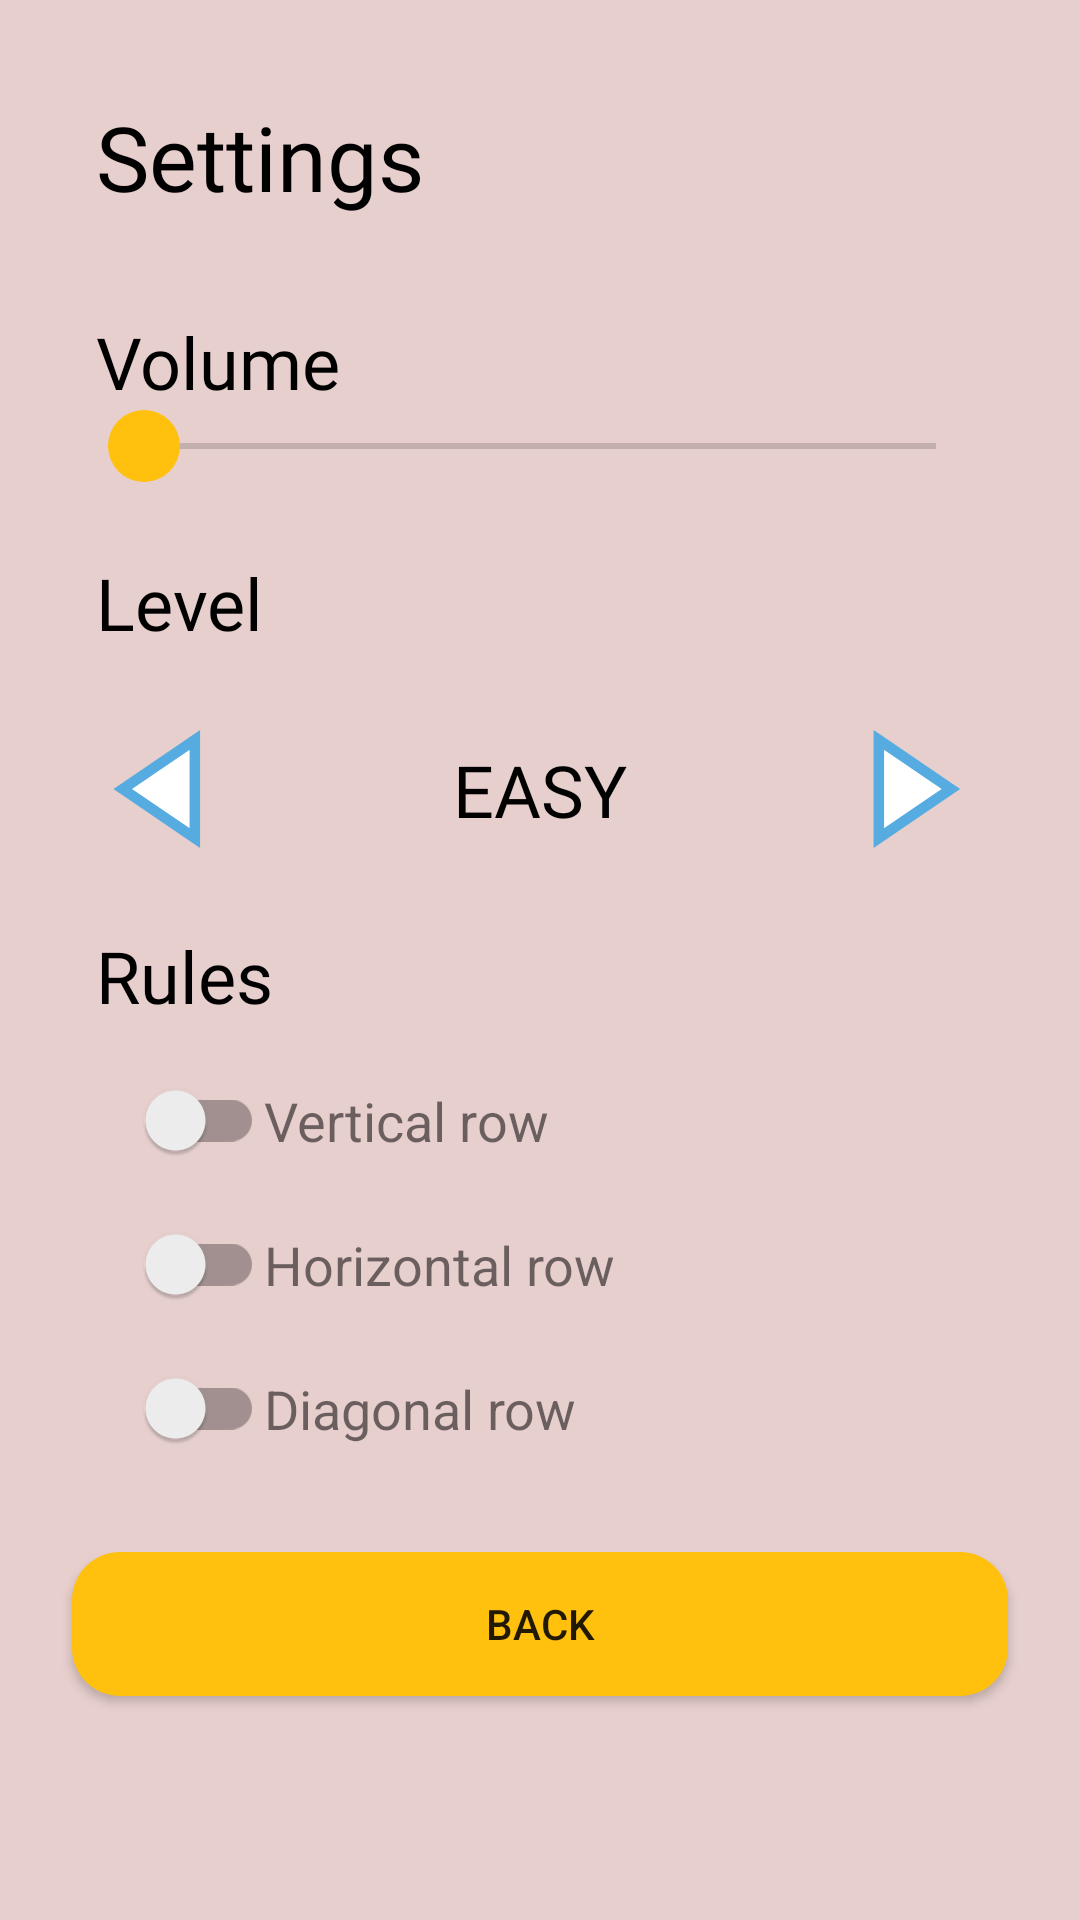

Reconstruct the res/layout file that produces this screen, plus the resources it refers to.
<!-- AndroidManifest.xml: application theme Theme.AppCompat.DayNight.NoActionBar -->
<!-- res/layout/activity_settings.xml -->
<?xml version="1.0" encoding="utf-8"?>
<ScrollView xmlns:android="http://schemas.android.com/apk/res/android"
    xmlns:app="http://schemas.android.com/apk/res-auto"
    xmlns:tools="http://schemas.android.com/tools"
    android:layout_width="match_parent"
    android:layout_height="match_parent"
    android:background="@color/background"
    tools:context=".SettingsActivity">

    <androidx.constraintlayout.widget.ConstraintLayout
        android:layout_width="match_parent"
        android:layout_height="wrap_content">

        <TextView
            android:id="@+id/textViewSettings"
            android:layout_width="match_parent"
            android:layout_height="wrap_content"
            android:layout_marginStart="32dp"
            android:layout_marginTop="32dp"
            android:fontFamily="@font/roboto"
            android:text="@string/settings"
            android:textColor="@color/black"
            android:textSize="30sp"
            app:layout_constraintStart_toStartOf="parent"
            app:layout_constraintTop_toTopOf="parent" />


        <TextView
            android:id="@+id/textViewVolume"
            android:layout_width="match_parent"
            android:layout_height="wrap_content"
            android:layout_marginStart="32dp"
            android:layout_marginTop="32dp"
            android:fontFamily="@font/roboto"
            android:text="@string/volume"
            android:textColor="@color/black"
            android:textSize="24sp"
            app:layout_constraintStart_toStartOf="parent"
            app:layout_constraintTop_toBottomOf="@+id/textViewSettings" />

        <SeekBar
            android:id="@+id/seekBar"
            android:layout_width="match_parent"
            android:layout_height="wrap_content"
            android:layout_marginStart="32dp"
            android:layout_marginEnd="32dp"
            android:splitTrack="false"
            android:thumb="@drawable/ic_thumb"
            app:layout_constraintEnd_toEndOf="parent"
            app:layout_constraintHorizontal_bias="0.0"
            app:layout_constraintStart_toStartOf="parent"
            app:layout_constraintTop_toBottomOf="@+id/textViewVolume" />

        <TextView
            android:id="@+id/textViewDifficult"
            android:layout_width="match_parent"
            android:layout_height="wrap_content"
            android:layout_marginStart="32dp"
            android:layout_marginTop="24dp"
            android:fontFamily="@font/roboto"
            android:text="@string/difficult"
            android:textColor="@color/black"
            android:textSize="24sp"
            app:layout_constraintTop_toBottomOf="@id/seekBar" />

        <ImageView
            android:id="@+id/next"
            android:layout_width="44dp"
            android:layout_height="44dp"
            android:layout_marginTop="24dp"
            android:layout_marginEnd="32dp"
            android:contentDescription="@null"
            android:src="@drawable/next"
            app:layout_constraintEnd_toEndOf="parent"
            app:layout_constraintHorizontal_bias="1.0"
            app:layout_constraintStart_toEndOf="@+id/textViewDifficult"
            app:layout_constraintTop_toBottomOf="@id/textViewDifficult"
            tools:layout_editor_absoluteY="337dp" />

        <ImageView
            android:id="@+id/previous"
            android:layout_width="44dp"
            android:layout_height="44dp"
            android:layout_marginStart="32dp"
            android:layout_marginTop="24dp"
            android:contentDescription="@null"
            android:src="@drawable/previous"
            app:layout_constraintEnd_toStartOf="@+id/textViewDifficult"
            app:layout_constraintHorizontal_bias="0.0"
            app:layout_constraintStart_toStartOf="parent"
            app:layout_constraintTop_toBottomOf="@id/textViewDifficult"
            tools:layout_editor_absoluteY="337dp" />

        <TextView
            android:id="@+id/infoLevel"
            android:layout_width="wrap_content"
            android:layout_height="wrap_content"
            android:layout_marginStart="32dp"
            android:layout_marginEnd="32dp"
            android:fontFamily="@font/roboto"
            android:text="@string/easy"
            android:textAllCaps="true"
            android:textColor="@color/black"
            android:textSize="24sp"
            app:layout_constraintBottom_toBottomOf="@+id/previous"
            app:layout_constraintEnd_toStartOf="@+id/next"
            app:layout_constraintHorizontal_bias="0.5"
            app:layout_constraintStart_toEndOf="@+id/previous"
            app:layout_constraintTop_toTopOf="@+id/previous" />

        <TextView
            android:id="@+id/textViewRules"
            android:layout_width="match_parent"
            android:layout_height="wrap_content"
            android:layout_marginStart="32dp"
            android:layout_marginTop="24dp"
            android:fontFamily="@font/roboto"
            android:text="@string/rules"
            android:textColor="@color/black"
            android:textSize="24sp"
            app:layout_constraintTop_toBottomOf="@id/previous" />

        <androidx.appcompat.widget.SwitchCompat
            android:layout_marginTop="8dp"
            android:id="@+id/switchVert"
            android:layout_width="wrap_content"
            android:layout_height="wrap_content"
            android:layout_marginStart="40dp"
            android:minWidth="48dp"
            android:minHeight="48dp"
            app:layout_constraintStart_toStartOf="parent"
            app:layout_constraintTop_toBottomOf="@id/textViewRules" />

        <androidx.appcompat.widget.SwitchCompat
            android:id="@+id/switchHor"
            android:layout_width="wrap_content"
            android:layout_height="wrap_content"
            android:layout_marginStart="40dp"
            android:minWidth="48dp"
            android:minHeight="48dp"
            app:layout_constraintStart_toStartOf="parent"
            app:layout_constraintTop_toBottomOf="@id/switchVert" />

        <androidx.appcompat.widget.SwitchCompat
            android:id="@+id/switchDia"
            android:layout_width="wrap_content"
            android:layout_height="wrap_content"
            android:layout_marginStart="40dp"
            android:minWidth="48dp"
            android:minHeight="48dp"
            app:layout_constraintStart_toStartOf="parent"
            app:layout_constraintTop_toBottomOf="@id/switchHor" />

        <TextView
            android:layout_width="wrap_content"
            android:layout_height="wrap_content"
            android:text="@string/vertical_row"
            android:textSize="18sp"
            app:layout_constraintBottom_toBottomOf="@+id/switchVert"
            app:layout_constraintStart_toEndOf="@+id/switchVert"
            app:layout_constraintTop_toTopOf="@+id/switchVert" />

        <TextView
            android:layout_width="wrap_content"
            android:layout_height="wrap_content"
            android:text="@string/horizontal_row"
            android:textSize="18sp"
            app:layout_constraintBottom_toBottomOf="@+id/switchHor"
            app:layout_constraintStart_toEndOf="@+id/switchHor"
            app:layout_constraintTop_toTopOf="@+id/switchHor" />

        <TextView
            android:layout_width="wrap_content"
            android:layout_height="wrap_content"
            android:text="@string/diagonal_row"
            android:textSize="18sp"
            app:layout_constraintBottom_toBottomOf="@+id/switchDia"
            app:layout_constraintStart_toEndOf="@+id/switchDia"
            app:layout_constraintTop_toTopOf="@+id/switchDia" />

        <Button
            android:id="@+id/toBack"
            android:layout_width="match_parent"
            android:layout_height="wrap_content"
            android:layout_margin="24dp"
            android:layout_marginBottom="8dp"
            android:background="@drawable/custom_button_yellow"
            android:text="@string/back"
            app:layout_constraintBottom_toBottomOf="parent"
            app:layout_constraintTop_toBottomOf="@id/switchDia"
            tools:layout_editor_absoluteX="24dp" />

    </androidx.constraintlayout.widget.ConstraintLayout>

</ScrollView>
<!-- resources referenced by this layout -->
<resources>
  <color name="background">#E7CFCD</color>
  <color name="black">#FF000000</color>
  <!-- drawable custom_button_yellow (drawable) -->
  <?xml version="1.0" encoding="utf-8"?>
  <shape xmlns:android="http://schemas.android.com/apk/res/android" android:shape="rectangle">
      <corners android:radius="16dp"/>
      <solid android:color="@color/button_yellow"/>
  
  </shape>
  <!-- drawable ic_thumb (drawable) -->
  <?xml version="1.0" encoding="utf-8"?>
  <shape xmlns:android="http://schemas.android.com/apk/res/android" android:shape="oval">
      <size android:width="24dp" android:height="24dp"/>
      <solid android:color="@color/button_yellow"/>
  
  </shape>
  <!-- drawable next (drawable) -->
  <vector xmlns:android="http://schemas.android.com/apk/res/android"
      android:width="24dp"
      android:height="24dp"
      android:viewportWidth="24"
      android:viewportHeight="24">
    <path
        android:pathData="M4.876,3.066L17.97,12l-13.094,8.934V3.066z"
        android:strokeWidth="1.9079479"
        android:fillColor="#FFFFFF"
        android:strokeColor="@color/button_blue"/>
  </vector>
  <!-- drawable previous (drawable) -->
  <vector xmlns:android="http://schemas.android.com/apk/res/android"
      android:width="24dp"
      android:height="24dp"
      android:viewportWidth="24"
      android:viewportHeight="24">
    <path
        android:pathData="M17.97,20.934L4.876,12l13.094,-8.934V20.934z"
        android:strokeWidth="1.9079479"
        android:fillColor="#FFFFFF"
        android:strokeColor="@color/button_blue"/>
  </vector>
  <string name="back">Back</string>
  <string name="diagonal_row">Diagonal row</string>
  <string name="difficult">Level</string>
  <string name="easy">Easy</string>
  <string name="horizontal_row">Horizontal row</string>
  <string name="rules">Rules</string>
  <string name="settings">Settings</string>
  <string name="vertical_row">Vertical row</string>
  <string name="volume">Volume</string>
  <color name="button_yellow">#FFC10D</color>
  <color name="button_blue">#56ACE0</color>
</resources>
